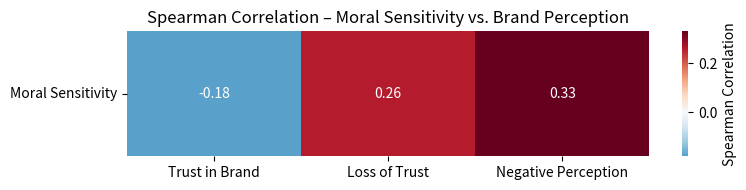

This figure's Python source:
# -------------------------------------------------------
# Import necessary libraries
# -------------------------------------------------------
import pandas as pd
import matplotlib.pyplot as plt
import seaborn as sns
import numpy as np

# -------------------------------------------------------
# Define correlation results between moral sensitivity
# and brand perception dimensions
# -------------------------------------------------------
data = {
    "Variable": [
        "Trust in Brand",
        "Loss of Trust",
        "Negative Brand Perception"
    ],
    "Spearman Correlation (r)": [-0.18, 0.26, 0.33],  # Spearman correlation coefficients
    "p-value": [0.021, 0.001, 0.000]                  # Statistical significance
}

# -------------------------------------------------------
# Create a DataFrame to store and display the correlation results
# -------------------------------------------------------
df = pd.DataFrame(data)
print(df)  # Print the correlation and p-values table

# -------------------------------------------------------
# Prepare data for the heatmap
# -------------------------------------------------------
# Dictionary with correlation values only (used for visualization)
data = {
    "Trust in Brand": [-0.18],
    "Loss of Trust": [0.26],
    "Negative Perception": [0.33]
}

# Create DataFrame with "Moral Sensitivity" as index row
df = pd.DataFrame(data, index=["Moral Sensitivity"])

# -------------------------------------------------------
# Create a heatmap to visualize the correlations
# -------------------------------------------------------
plt.figure(figsize=(8, 2))  # Set figure size (wide and short layout)

# Draw heatmap with annotations, diverging color scale
sns.heatmap(
    df,
    annot=True,                     # Show correlation values inside cells
    cmap="RdBu_r",                  # Diverging color map (red to blue)
    center=0,                       # Centered around 0 for better contrast
    cbar_kws={'label': 'Spearman Correlation'}  # Color bar label
)

# Add title and format y-axis labels
plt.title("Spearman Correlation – Moral Sensitivity vs. Brand Perception")
plt.yticks(rotation=0)  # Keep y-axis labels horizontal
plt.tight_layout()      # Adjust spacing to fit layout

# Show the final heatmap
plt.show()
